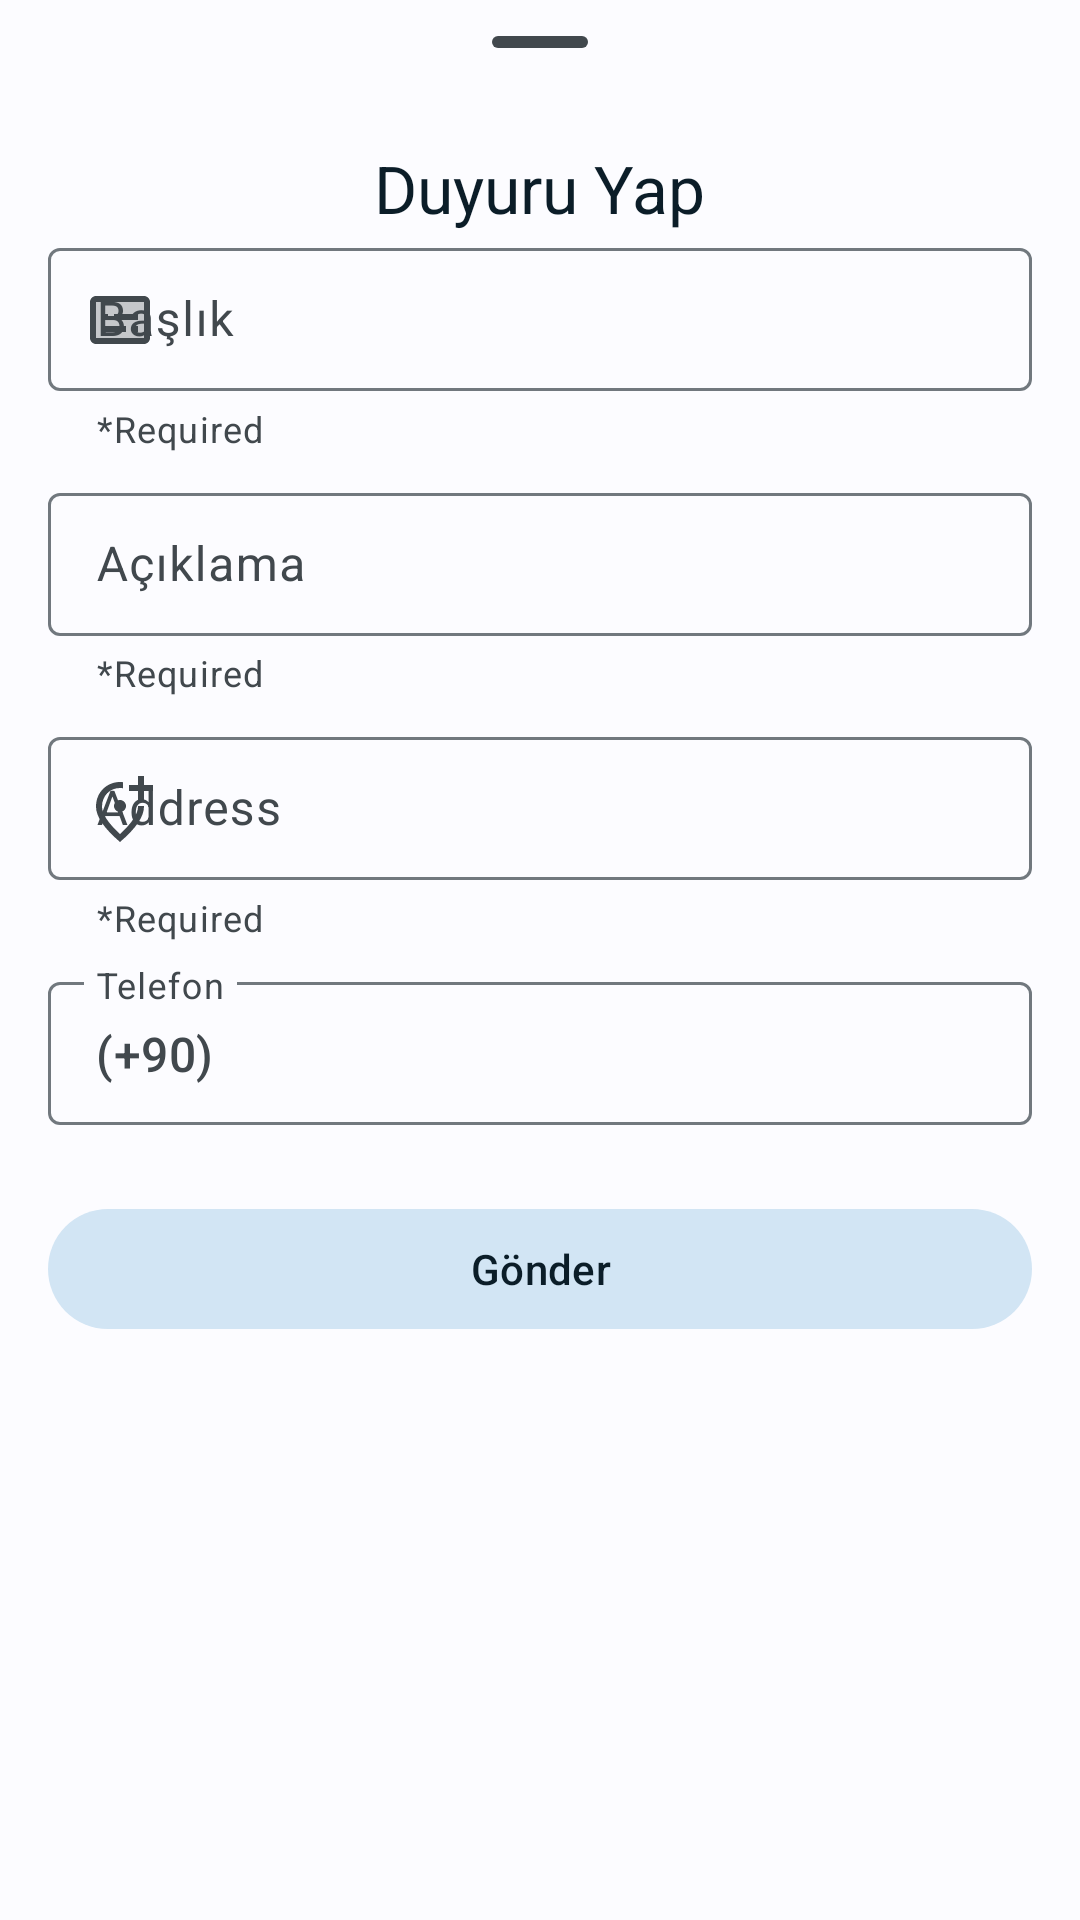

Android layout source for this screen:
<!-- AndroidManifest.xml: application theme Theme.ILoveAnimals -->
<!-- res/layout/fragment_post_ad_sheet.xml -->
<?xml version="1.0" encoding="utf-8"?>
<LinearLayout xmlns:android="http://schemas.android.com/apk/res/android"
    xmlns:app="http://schemas.android.com/apk/res-auto"
    xmlns:tools="http://schemas.android.com/tools"
    android:layout_width="match_parent"
    android:layout_height="match_parent"
    android:gravity="center|top"
    android:orientation="vertical"
    tools:context=".presentation.post_ad.PostAdSheetFragment">

    <com.google.android.material.bottomsheet.BottomSheetDragHandleView
        android:layout_width="match_parent"
        android:layout_height="wrap_content" />

    <TextView
        style="@style/TextAppearance.Material3.TitleLarge"
        android:layout_width="wrap_content"
        android:layout_height="wrap_content"
        android:text="@string/post_ad_label"
        android:textColor="@color/md_theme_light_onSecondaryContainer" />

    <com.google.android.material.textfield.TextInputLayout
        android:id="@+id/textFieldTitle"
        style="?attr/textInputOutlinedDenseStyle"
        android:layout_width="match_parent"
        android:layout_height="wrap_content"
        android:layout_marginStart="16dp"
        android:layout_marginEnd="16dp"
        android:layout_marginBottom="8dp"
        app:startIconDrawable="@drawable/ic_title"
        android:hint="@string/title_label"
        app:helperText="*Required"
        app:hintAnimationEnabled="true"
        app:hintEnabled="true">

        <com.google.android.material.textfield.TextInputEditText
            android:layout_width="match_parent"
            android:layout_height="wrap_content" />

    </com.google.android.material.textfield.TextInputLayout>

    <com.google.android.material.textfield.TextInputLayout

        android:id="@+id/textFieldDescription"
        style="?attr/textInputOutlinedDenseStyle"
        android:layout_width="match_parent"
        android:layout_height="wrap_content"
        app:startIconDrawable="@drawable/ic_description"
        android:layout_marginStart="16dp"
        android:layout_marginEnd="16dp"
        app:helperText="*Required"
        android:layout_marginBottom="8dp"
        android:hint="@string/description_label"
        app:hintAnimationEnabled="true"
        app:hintEnabled="true">

        <com.google.android.material.textfield.TextInputEditText
            android:layout_width="match_parent"
            android:layout_height="wrap_content"
            android:maxLines="5" />

    </com.google.android.material.textfield.TextInputLayout>


    <com.google.android.material.textfield.TextInputLayout

        android:id="@+id/filledTextField"
        style="?attr/textInputOutlinedDenseStyle"
        android:layout_width="match_parent"
        android:layout_height="wrap_content"
        android:layout_marginStart="16dp"
        android:layout_marginEnd="16dp"
        android:layout_marginBottom="8dp"
        app:startIconDrawable="@drawable/add_location"
        android:hint="@string/address_label"
        app:helperText="*Required"
        app:hintAnimationEnabled="true"
        app:hintEnabled="true">

        <com.google.android.material.textfield.TextInputEditText
            android:layout_width="match_parent"
            android:layout_height="wrap_content"
            android:maxLines="5" />

    </com.google.android.material.textfield.TextInputLayout>

    <com.google.android.material.textfield.TextInputLayout
        android:id="@+id/textFieldNumber"
        style="?attr/textInputOutlinedDenseStyle"
        android:layout_width="match_parent"
        android:layout_height="wrap_content"
        android:layout_marginStart="16dp"
        android:layout_marginEnd="16dp"
        app:startIconDrawable="@drawable/ic_phone"
        android:layout_marginBottom="8dp"
        app:prefixText="(+90)"
        app:expandedHintEnabled="false"
        app:hintAnimationEnabled="false"
        android:hint="@string/phone_number_label"
        >

        <com.google.android.material.textfield.TextInputEditText
            android:layout_width="match_parent"
            android:layout_height="wrap_content"
            android:inputType="number"
            android:maxLines="5" />

    </com.google.android.material.textfield.TextInputLayout>

    <com.google.android.material.button.MaterialButton
        android:id="@+id/btn_post_ad"
        style="@style/Widget.Material3.Button.TonalButton"
        android:layout_width="match_parent"
        android:layout_height="wrap_content"
        android:layout_margin="16dp"
        android:text="@string/post_label" />

</LinearLayout>
<!-- resources referenced by this layout -->
<resources>
  <color name="md_theme_light_onSecondaryContainer">#0B1D28</color>
  <!-- drawable add_location (drawable) -->
  <vector android:height="24dp" android:tint="#000000"
      android:viewportHeight="24" android:viewportWidth="24"
      android:width="24dp" xmlns:android="http://schemas.android.com/apk/res/android">
      <path android:fillColor="@android:color/white"
          android:pathData="M20,1v3h3v2h-3v3h-2L18,6h-3L15,4h3L18,1h2zM12,13c-1.1,0 -2,-0.9 -2,-2s0.9,-2 2,-2 2,0.9 2,2 -0.9,2 -2,2zM13,3.06v2.02A6.53,6.53 0,0 0,12 5c-3.35,0 -6,2.57 -6,6.2 0,2.34 1.95,5.44 6,9.14 4.05,-3.7 6,-6.79 6,-9.14L18,11h2v0.2c0,3.32 -2.67,7.25 -8,11.8 -5.33,-4.55 -8,-8.48 -8,-11.8C4,6.22 7.8,3 12,3c0.34,0 0.67,0.02 1,0.06z"/>
  </vector>
  <!-- drawable ic_title (drawable) -->
  <vector android:height="24dp" android:tint="#000000"
      android:viewportHeight="24" android:viewportWidth="24"
      android:width="24dp" xmlns:android="http://schemas.android.com/apk/res/android">
      <path android:fillAlpha="0.3"
          android:fillColor="@android:color/white"
          android:pathData="M4,18h16L20,6L4,6v12zM18,16h-2v-2h2v2zM10,10h8v2h-8v-2zM6,10h2v2L6,12v-2zM6,14h8v2L6,16v-2z" android:strokeAlpha="0.3"/>
      <path android:fillColor="@android:color/white" android:pathData="M20,4L4,4c-1.1,0 -2,0.9 -2,2v12c0,1.1 0.9,2 2,2h16c1.1,0 2,-0.9 2,-2L22,6c0,-1.1 -0.9,-2 -2,-2zM20,18L4,18L4,6h16v12zM6,10h2v2L6,12zM6,14h8v2L6,16zM16,14h2v2h-2zM10,10h8v2h-8z"/>
  </vector>
  <string name="address_label">Address</string>
  <string name="description_label">Açıklama</string>
  <string name="phone_number_label">Telefon</string>
  <string name="post_ad_label">Duyuru Yap</string>
  <string name="post_label">Gönder</string>
  <string name="title_label">Başlık</string>
  <color name="md_theme_light_primary">#00658D</color>
  <color name="md_theme_light_onPrimary">#FFFFFF</color>
  <color name="md_theme_light_primaryContainer">#C6E7FF</color>
  <color name="md_theme_light_onPrimaryContainer">#001E2D</color>
  <color name="md_theme_light_secondary">#4F616E</color>
  <color name="md_theme_light_onSecondary">#FFFFFF</color>
  <color name="md_theme_light_secondaryContainer">#D2E5F4</color>
  <color name="md_theme_light_tertiary">#62597C</color>
  <color name="md_theme_light_onTertiary">#FFFFFF</color>
  <color name="md_theme_light_tertiaryContainer">#E8DDFF</color>
  <color name="md_theme_light_onTertiaryContainer">#1E1635</color>
  <color name="md_theme_light_error">#BA1A1A</color>
  <color name="md_theme_light_errorContainer">#FFDAD6</color>
  <color name="md_theme_light_onError">#FFFFFF</color>
  <color name="md_theme_light_onErrorContainer">#410002</color>
  <color name="md_theme_light_background">#FCFCFF</color>
  <color name="md_theme_light_onBackground">#191C1E</color>
  <color name="md_theme_light_surface">#FCFCFF</color>
  <color name="md_theme_light_onSurface">#191C1E</color>
  <color name="md_theme_light_surfaceVariant">#DDE3EA</color>
  <color name="md_theme_light_onSurfaceVariant">#41484D</color>
  <color name="md_theme_light_outline">#71787E</color>
  <color name="md_theme_light_inverseOnSurface">#F0F1F3</color>
  <color name="md_theme_light_inverseSurface">#2E3133</color>
  <color name="md_theme_light_inversePrimary">#82CFFF</color>
</resources>
